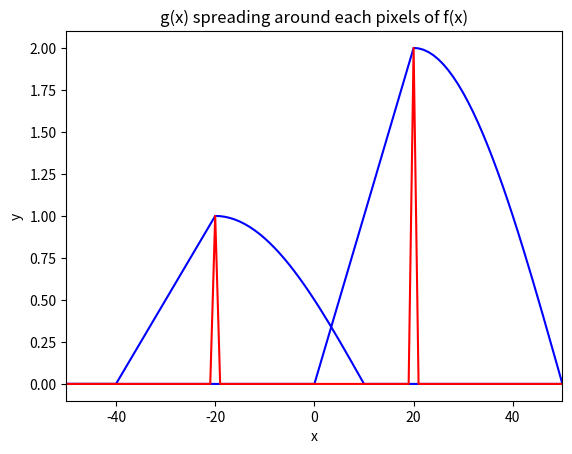

The matplotlib source for this figure:
import numpy as np
import matplotlib.pyplot as plt

def two_spikes():
    a = np.zeros(1000)
    a[500-20] = 1.
    a[500+20] = 2.
    return a
    
def cone():
    a = np.zeros(1000)
    for i in range(0, 20):
        a[500-i] = (20. - i) / 20.
    for i in range(0, 30):
        a[500+i] = np.cos(i / 60. * np.pi)
    return a
    
def plot_f(f, ylabel="y", title="", xlim=50.):
    plt.xlabel("x")
    plt.ylabel(ylabel)
    plt.title(title)
    plt.xlim(-xlim, xlim)
    xs = np.arange(1000) - 500.
    plt.plot(xs, f, "b-")
    plt.show()
    
def plot_overlap():
    f = two_spikes()
    g = cone()
    plt.xlabel("x")
    plt.ylabel("y")
    plt.title("g(x) spreading around each pixels of f(x)")
    plt.xlim(-50, 50)
    xs = np.arange(1000) - 500.
    plt.plot(xs-20., g, "b-")
    plt.plot(xs+20., 2*g, "b-")
    plt.plot(xs, f, "r-")
    plt.show()
    
def plot_convolution():
    g = cone()
    conv = np.zeros(1000)
    for i in range(-50, 50):
        conv[500+i] = 2. * g[500+i - 20] + g[500+i + 20]

    plt.xlabel("x")
    plt.ylabel("y")
    plt.title("g(x) convolves with f(x)")
    plt.xlim(-50, 50)
    xs = np.arange(1000) - 500.
    plt.plot(xs, conv, "b-")
    plt.show()
    
if __name__ == '__main__':
    #plot_f(two_spikes(), title="f(x)")  # Plot the two spikes
    #plot_f(cone(), title="g(x)")   # Plot the cone
    plot_overlap()
    #plot_convolution()
    